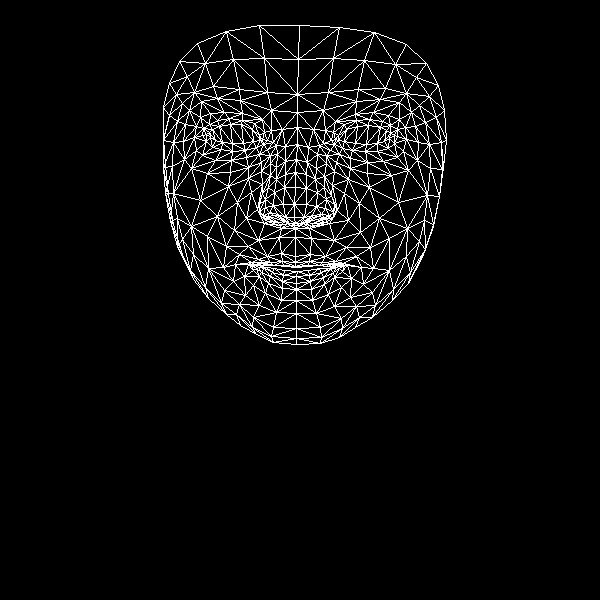

The data file committed next to this chart (first rows):
, x, y
0, 295, 256
1, 294, 217
2, 295, 228
3, 285, 174
4, 294, 204
5, 295, 187
6, 297, 144
7, 210, 137
8, 297, 112
9, 297, 94
10, 299, 25
11, 295, 262
12, 295, 266
13, 296, 267
14, 297, 271
15, 296, 276
16, 296, 283
17, 296, 289
18, 296, 300
19, 295, 223
20, 285, 221
21, 169, 83
22, 245, 150
23, 232, 151
24, 221, 149
25, 206, 141
26, 256, 147
27, 229, 118
28, 242, 120
29, 217, 120
30, 209, 124
31, 196, 150
32, 253, 317
33, 206, 134
34, 163, 140
35, 183, 141
36, 237, 202
37, 281, 253
38, 283, 265
39, 267, 256
40, 258, 259
41, 273, 265
42, 265, 265
43, 244, 276
44, 285, 217
45, 283, 204
46, 189, 110
47, 261, 171
48, 259, 211
49, 259, 204
50, 200, 200
51, 284, 187
52, 217, 98
53, 201, 101
54, 179, 61
55, 271, 110
56, 254, 123
57, 235, 264
58, 182, 254
59, 268, 218
... 408 more rows
